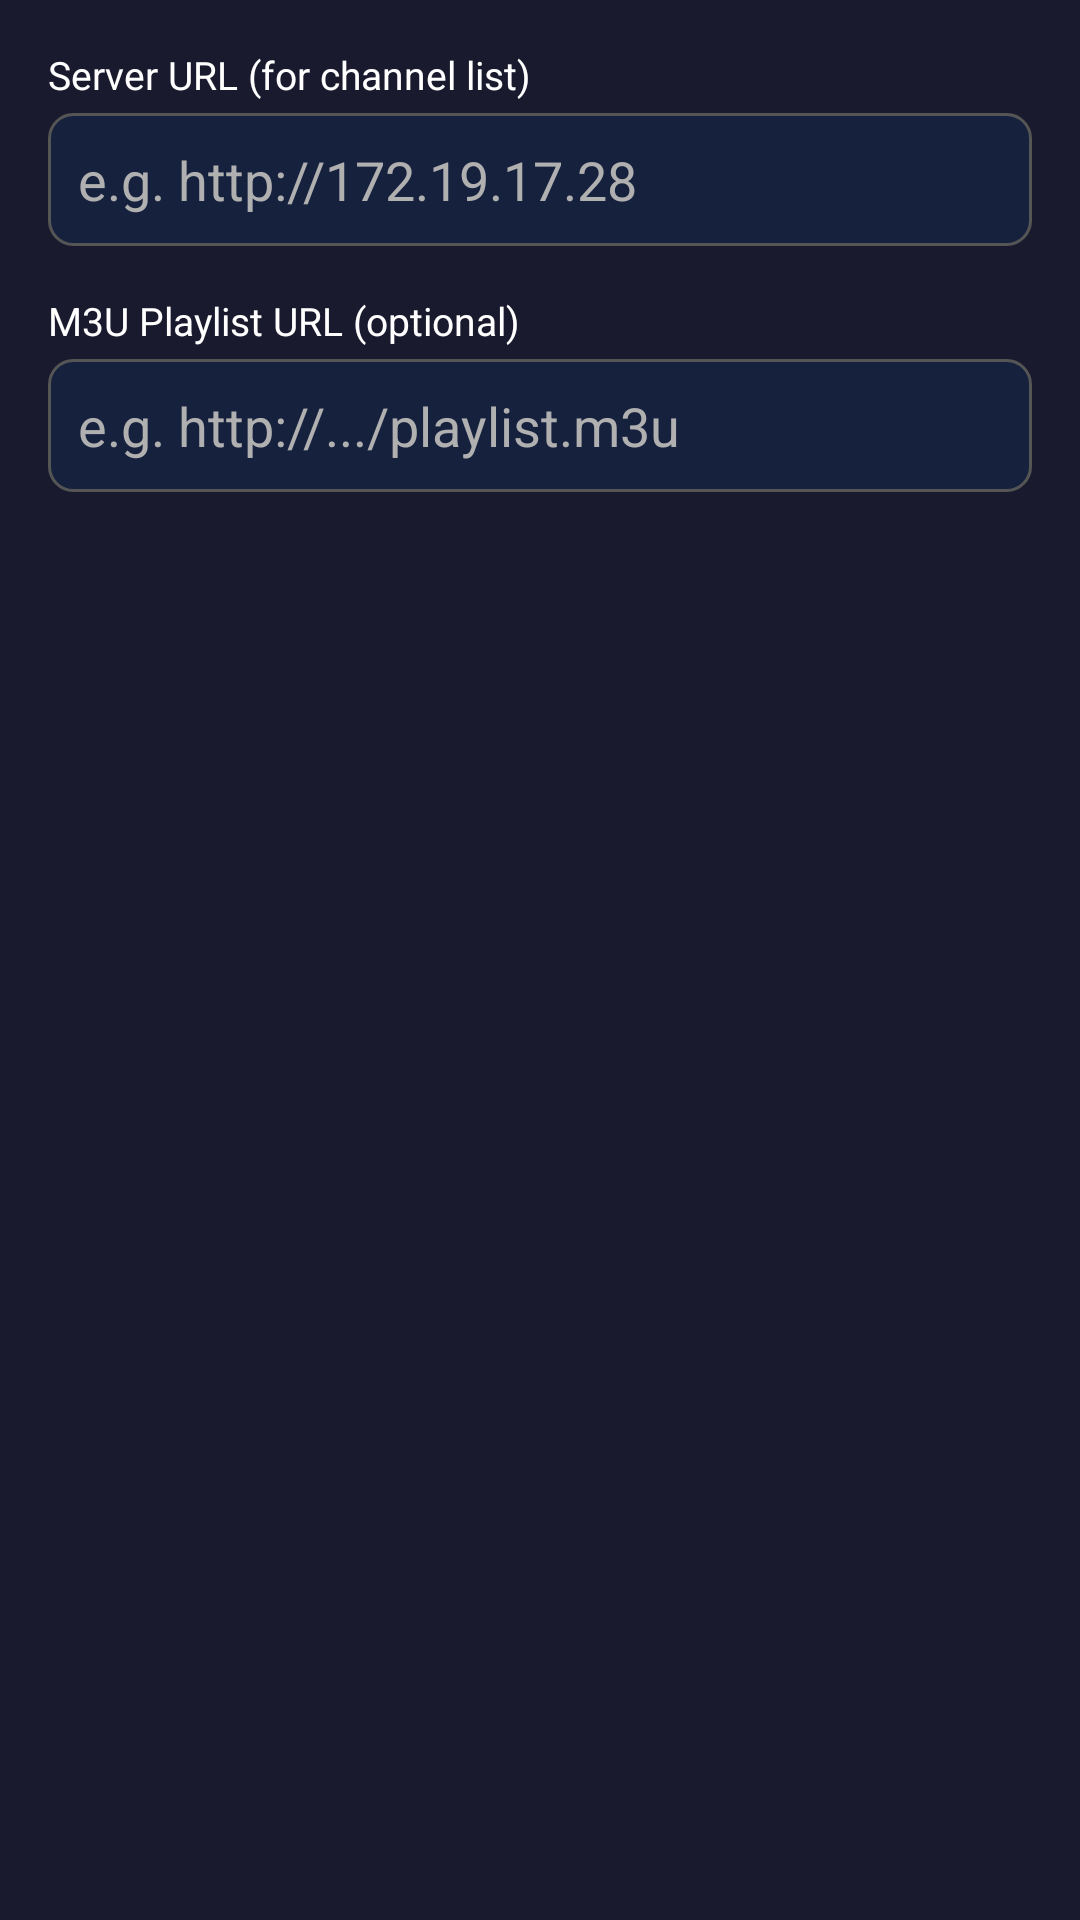

Android layout source for this screen:
<!-- AndroidManifest.xml: application theme Theme.FTV -->
<!-- res/layout/dialog_settings.xml -->
<?xml version="1.0" encoding="utf-8"?>
<LinearLayout xmlns:android="http://schemas.android.com/apk/res/android"
    android:layout_width="match_parent"
    android:layout_height="wrap_content"
    android:orientation="vertical"
    android:padding="16dp">

    <TextView
        android:layout_width="wrap_content"
        android:layout_height="wrap_content"
        android:text="Server URL (for channel list)"
        android:textColor="@color/text_primary"
        android:textSize="13sp" />

    <EditText
        android:id="@+id/server_url_input"
        android:layout_width="match_parent"
        android:layout_height="wrap_content"
        android:layout_marginTop="4dp"
        android:background="@drawable/bg_input"
        android:hint="e.g. http://172.19.17.28"
        android:inputType="textUri"
        android:padding="10dp"
        android:textColor="@color/text_primary"
        android:textColorHint="@color/text_secondary" />

    <TextView
        android:layout_width="wrap_content"
        android:layout_height="wrap_content"
        android:layout_marginTop="16dp"
        android:text="M3U Playlist URL (optional)"
        android:textColor="@color/text_primary"
        android:textSize="13sp" />

    <EditText
        android:id="@+id/m3u_url_input"
        android:layout_width="match_parent"
        android:layout_height="wrap_content"
        android:layout_marginTop="4dp"
        android:background="@drawable/bg_input"
        android:hint="e.g. http://.../playlist.m3u"
        android:inputType="textUri"
        android:padding="10dp"
        android:textColor="@color/text_primary"
        android:textColorHint="@color/text_secondary" />

</LinearLayout>
<!-- resources referenced by this layout -->
<resources>
  <color name="text_primary">#FFFFFF</color>
  <color name="text_secondary">#B0B0B0</color>
  <!-- drawable bg_input (drawable) -->
  <?xml version="1.0" encoding="utf-8"?>
  <shape xmlns:android="http://schemas.android.com/apk/res/android"
      android:shape="rectangle">
      <solid android:color="@color/card_background" />
      <corners android:radius="8dp" />
      <stroke
          android:width="1dp"
          android:color="#555555" />
  </shape>
  <style name="Theme.FTV" parent="Theme.AppCompat.NoActionBar">
          <item name="android:windowBackground">@color/background</item>
          <item name="colorPrimary">@color/primary</item>
          <item name="colorPrimaryDark">@color/primary_dark</item>
          <item name="colorAccent">@color/accent</item>
      </style>
  <color name="card_background">#16213E</color>
  <color name="background">#1A1A2E</color>
  <color name="primary">#1A73E8</color>
  <color name="primary_dark">#0D47A1</color>
  <color name="accent">#FF6D00</color>
</resources>
